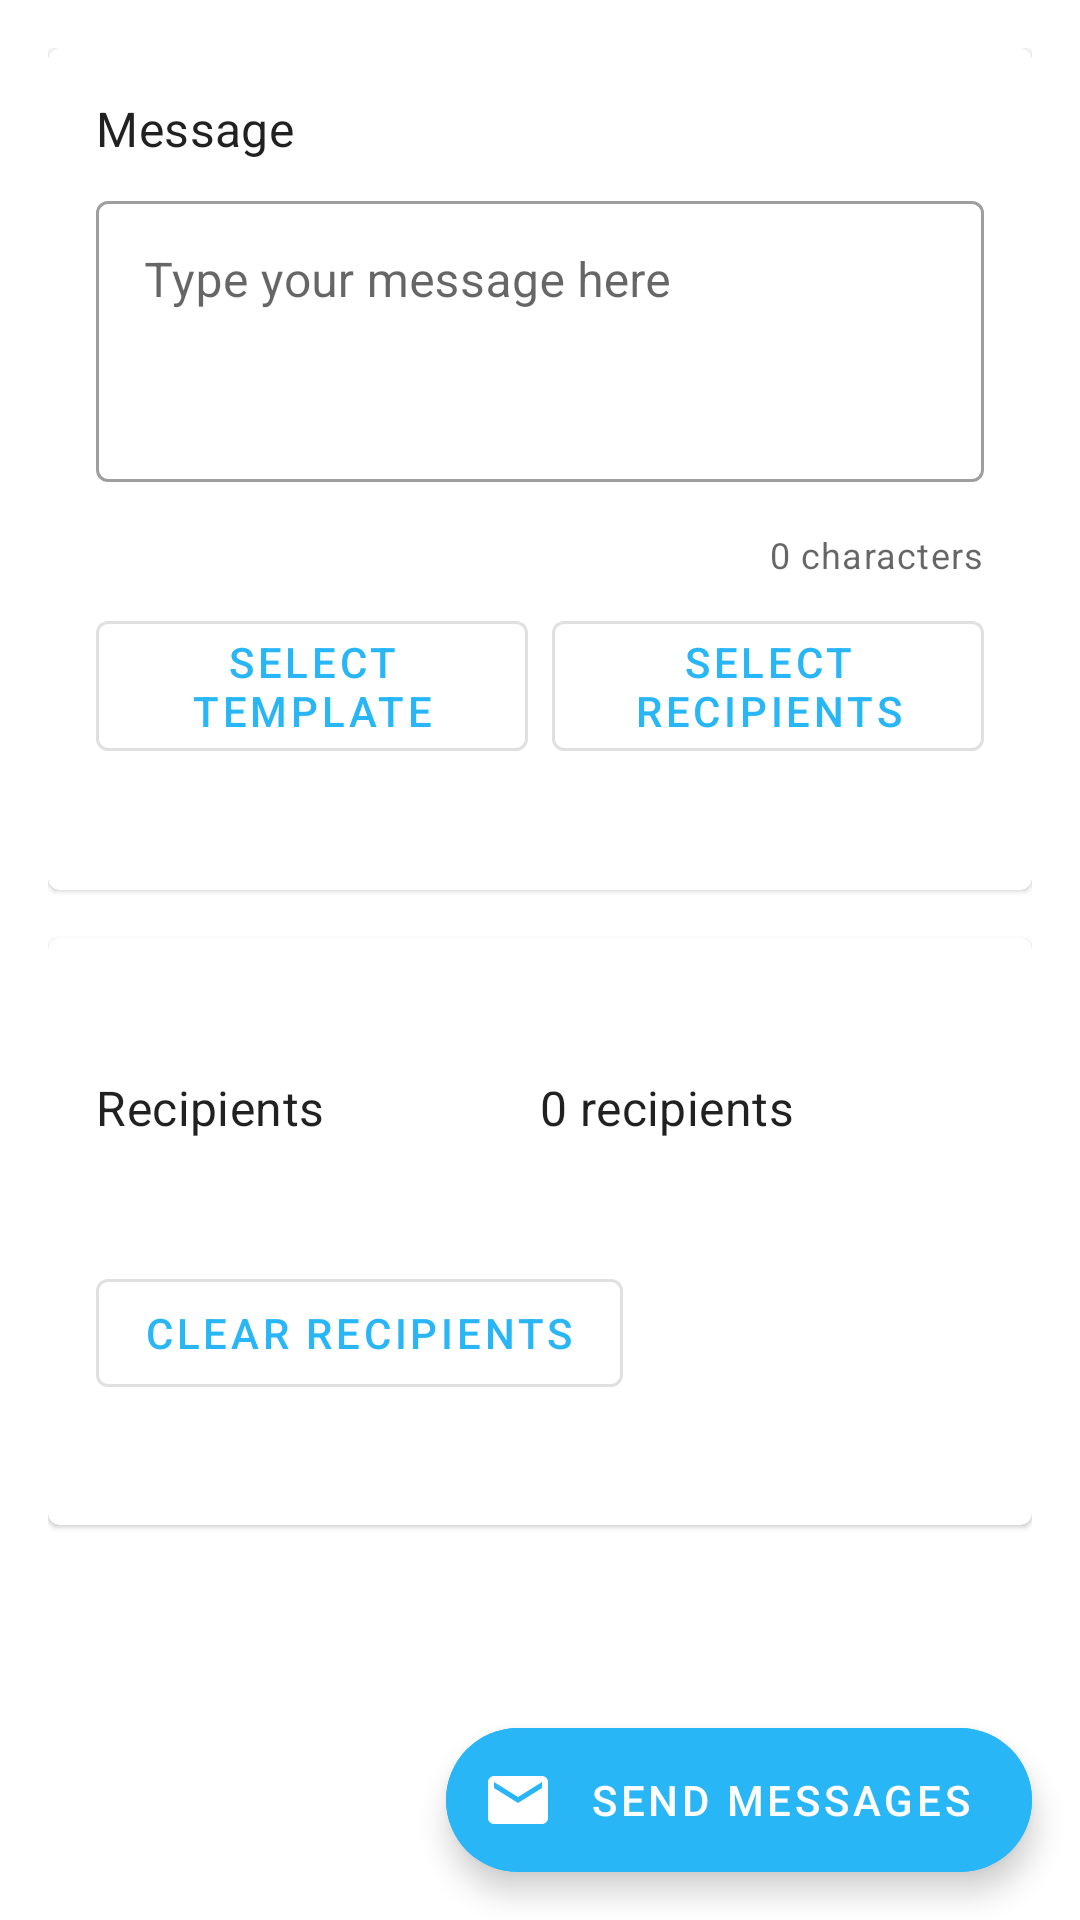

Layout XML and referenced resources for this Android screen:
<!-- AndroidManifest.xml: application theme Theme.SMSBulker -->
<!-- res/layout/fragment_home.xml -->
<?xml version="1.0" encoding="utf-8"?>
<androidx.coordinatorlayout.widget.CoordinatorLayout xmlns:android="http://schemas.android.com/apk/res/android"
    xmlns:app="http://schemas.android.com/apk/res-auto"
    android:layout_width="match_parent"
    android:layout_height="match_parent">

    <androidx.core.widget.NestedScrollView
        android:layout_width="match_parent"
        android:layout_height="match_parent"
        android:fillViewport="true">

        <LinearLayout
            android:layout_width="match_parent"
            android:layout_height="wrap_content"
            android:orientation="vertical"
            android:padding="16dp">

            
            <com.google.android.material.card.MaterialCardView
                android:layout_width="match_parent"
                android:layout_height="wrap_content"
                android:layout_marginBottom="16dp">

                <LinearLayout
                    android:layout_width="match_parent"
                    android:layout_height="wrap_content"
                    android:orientation="vertical"
                    android:padding="16dp">

                    <TextView
                        android:layout_width="wrap_content"
                        android:layout_height="wrap_content"
                        android:text="Message"
                        android:textAppearance="?attr/textAppearanceSubtitle1"
                        android:layout_marginBottom="8dp" />

                    <com.google.android.material.textfield.TextInputLayout
                        android:id="@+id/messageInputLayout"
                        style="@style/Widget.MaterialComponents.TextInputLayout.OutlinedBox"
                        android:layout_width="match_parent"
                        android:layout_height="wrap_content"
                        android:layout_marginBottom="16dp"
                        android:hint="Type your message here">

                        <com.google.android.material.textfield.TextInputEditText
                            android:id="@+id/messageInput"
                            android:layout_width="match_parent"
                            android:layout_height="wrap_content"
                            android:gravity="top"
                            android:inputType="textMultiLine"
                            android:minLines="3" />
                    </com.google.android.material.textfield.TextInputLayout>

                    <TextView
                        android:id="@+id/characterCountText"
                        android:layout_width="wrap_content"
                        android:layout_height="wrap_content"
                        android:layout_gravity="end"
                        android:text="0 characters"
                        android:textAppearance="?attr/textAppearanceCaption"
                        android:layout_marginBottom="8dp" />

                    <LinearLayout
                        android:layout_width="match_parent"
                        android:layout_height="wrap_content"
                        android:orientation="horizontal">

                        <com.google.android.material.button.MaterialButton
                            android:id="@+id/selectTemplateButton"
                            style="@style/Widget.MaterialComponents.Button.OutlinedButton"
                            android:layout_width="0dp"
                            android:layout_height="wrap_content"
                            android:layout_weight="1"
                            android:layout_marginEnd="8dp"
                            android:text="Select Template" />

                        <com.google.android.material.button.MaterialButton
                            android:id="@+id/selectRecipientsButton"
                            style="@style/Widget.MaterialComponents.Button.OutlinedButton"
                            android:layout_width="0dp"
                            android:layout_height="wrap_content"
                            android:layout_weight="1"
                            android:text="Select Recipients" />
                    </LinearLayout>

                    <TextView
                        android:id="@+id/selectedTemplateText"
                        android:layout_width="wrap_content"
                        android:layout_height="wrap_content"
                        android:layout_marginTop="8dp"
                        android:textAppearance="?attr/textAppearanceCaption"
                        android:textColor="?attr/colorPrimary" />
                </LinearLayout>
            </com.google.android.material.card.MaterialCardView>

            
            <com.google.android.material.card.MaterialCardView
                android:id="@+id/recipientsCard"
                android:layout_width="match_parent"
                android:layout_height="wrap_content"
                android:layout_marginBottom="16dp">

                <LinearLayout
                    android:layout_width="match_parent"
                    android:layout_height="wrap_content"
                    android:orientation="vertical"
                    android:padding="16dp">

                    <LinearLayout
                        android:layout_width="match_parent"
                        android:layout_height="wrap_content"
                        android:orientation="horizontal"
                        android:layout_marginBottom="8dp">

                        

                        <TextView
                            android:id="@+id/senderIdText"
                            android:layout_width="wrap_content"
                            android:layout_height="wrap_content"
                            android:layout_marginStart="8dp"
                            android:textAppearance="?attr/textAppearanceSubtitle1"
                            android:textColor="?attr/colorPrimary"
                            android:textStyle="bold" />
                    </LinearLayout>

                    <LinearLayout
                        android:layout_width="match_parent"
                        android:layout_height="wrap_content"
                        android:orientation="horizontal"
                        android:layout_marginBottom="8dp">

                        <TextView
                            android:layout_width="0dp"
                            android:layout_height="wrap_content"
                            android:layout_weight="1"
                            android:text="Recipients"
                            android:textAppearance="?attr/textAppearanceSubtitle1" />

                        <TextView
                            android:id="@+id/recipientCount"
                            android:layout_width="0dp"
                            android:layout_height="wrap_content"
                            android:layout_weight="1"
                            android:textAppearance="?attr/textAppearanceSubtitle1"
                            android:text="0 recipients" />

                        <com.google.android.material.button.MaterialButton
                            android:id="@+id/skippedContactsButton"
                            style="@style/Widget.Material3.Button.TextButton"
                            android:layout_width="wrap_content"
                            android:layout_height="wrap_content"
                            android:text="Skipped"
                            android:textColor="?attr/colorError"
                            android:visibility="gone"
                            app:icon="@drawable/ic_warning"
                            app:iconTint="?attr/colorError"
                            app:iconSize="16dp" />

                    </LinearLayout>

                    <TextView
                        android:id="@+id/senderIdDescription"
                        android:layout_width="match_parent"
                        android:layout_height="wrap_content"
                        android:textAppearance="?attr/textAppearanceCaption"
                        android:textColor="?android:attr/textColorSecondary"
                        android:layout_marginBottom="16dp" />

                    <LinearLayout
                        android:layout_width="match_parent"
                        android:layout_height="wrap_content"
                        android:orientation="horizontal"
                        android:layout_marginBottom="16dp">

                        <com.google.android.material.button.MaterialButton
                            android:id="@+id/clearRecipientsButton"
                            style="@style/Widget.MaterialComponents.Button.OutlinedButton"
                            android:layout_width="wrap_content"
                            android:layout_height="wrap_content"
                            android:text="Clear Recipients" />

                    </LinearLayout>

                    <androidx.recyclerview.widget.RecyclerView
                        android:id="@+id/recipientsRecyclerView"
                        android:layout_width="match_parent"
                        android:layout_height="wrap_content"
                        android:layout_marginTop="8dp"
                        android:clipToPadding="false"
                        android:nestedScrollingEnabled="false" />

                </LinearLayout>
            </com.google.android.material.card.MaterialCardView>
        </LinearLayout>
    </androidx.core.widget.NestedScrollView>

    <com.google.android.material.floatingactionbutton.ExtendedFloatingActionButton
        android:id="@+id/sendButton"
        android:layout_width="wrap_content"
        android:layout_height="wrap_content"
        android:layout_gravity="bottom|end"
        android:layout_margin="16dp"
        android:text="Send Messages"
        android:contentDescription="Send Messages"
        android:textColor="@color/white"
        app:icon="@drawable/ic_send_message"
        app:iconTint="@color/white"
        android:backgroundTint="?attr/colorPrimary" />

    <ProgressBar
        android:id="@+id/loadingIndicator"
        android:layout_width="wrap_content"
        android:layout_height="wrap_content"
        android:layout_gravity="center"
        android:visibility="gone" />

</androidx.coordinatorlayout.widget.CoordinatorLayout>
<!-- resources referenced by this layout -->
<resources>
  <color name="white">#FFFFFFFF</color>
  <!-- drawable ic_send_message (drawable) -->
  <?xml version="1.0" encoding="utf-8"?>
  <vector xmlns:android="http://schemas.android.com/apk/res/android"
      android:width="24dp"
      android:height="24dp"
      android:viewportWidth="24"
      android:viewportHeight="24">
      <path
          android:fillColor="#FFFFFF"
          android:pathData="M20,4H4C2.9,4 2,4.9 2,6v12c0,1.1 0.9,2 2,2h16c1.1,0 2,-0.9 2,-2V6C22,4.9 21.1,4 20,4zM20,8l-8,5L4,8V6l8,5l8,-5V8z"/>
  </vector>
  <style name="Theme.SMSBulker" parent="Theme.MaterialComponents.DayNight.DarkActionBar">
          
          <item name="colorPrimary">@color/sea_blue_500</item>
          <item name="colorPrimaryVariant">@color/sea_blue_700</item>
          <item name="colorOnPrimary">@color/white</item>
          
          <item name="colorSecondary">@color/teal_200</item>
          <item name="colorSecondaryVariant">@color/teal_700</item>
          <item name="colorOnSecondary">@color/black</item>
          
          <item name="android:statusBarColor">?attr/colorPrimaryVariant</item>
          
      </style>
  <color name="sea_blue_500">#29B6F6</color>
  <color name="sea_blue_700">#0288D1</color>
  <color name="teal_200">#FF03DAC5</color>
  <color name="teal_700">#FF018786</color>
  <color name="black">#FF000000</color>
</resources>
